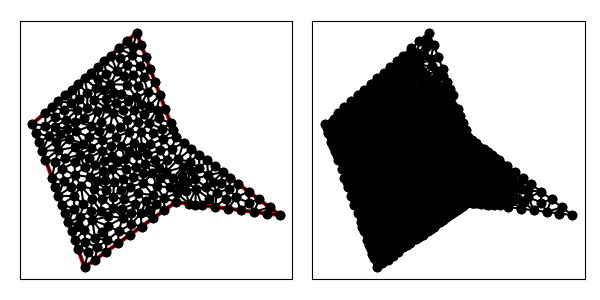

The file beside this chart, header and first rows:
1.100000000000000000e+01, 6.000000000000000000e+00, 1.900000000000000000e+01, 5.000000000000000000e+00, 1.100000000000000000e+01, 1.100000000000000000e+01, 8.000000000000000000e+00, 1.900000000000000000e+01, 0.000000000000000000e+00, 1.200000000000000000e+01, 4.000000000000000000e+00, 1.000000000000000000e+00, 1.660000000000000142e+01, 6.799999999999999822e+00, 1.580000000000000071e+01, 7.399999999999999467e+00, 1.562658758089384392e+01, 6.362772925594545548e+00, 1.600886252696461653e+01, 6.854257641864847983e+00, 1.000000000000000000e+00, 4.309699238946175237e-01
1.100000000000000000e+01, 6.000000000000000000e+00, 1.900000000000000000e+01, 5.000000000000000000e+00, 1.100000000000000000e+01, 1.100000000000000000e+01, 8.000000000000000000e+00, 1.900000000000000000e+01, 0.000000000000000000e+00, 1.200000000000000000e+01, 4.000000000000000000e+00, 1.000000000000000000e+00, 1.189438629252022395e+01, 7.509288573707133096e+00, 1.248285388068724266e+01, 7.787571498146372839e+00, 1.215199060771974260e+01, 8.382879846487679032e+00, 1.217641026030906914e+01, 7.893246639447061064e+00, 0.000000000000000000e+00, 3.166408824081545781e-02
1.100000000000000000e+01, 6.000000000000000000e+00, 1.900000000000000000e+01, 5.000000000000000000e+00, 1.100000000000000000e+01, 1.100000000000000000e+01, 8.000000000000000000e+00, 1.900000000000000000e+01, 0.000000000000000000e+00, 1.200000000000000000e+01, 4.000000000000000000e+00, 1.000000000000000000e+00, 6.143199897114492991e+00, 8.527513659007610158e+00, 5.548831216163999436e+00, 7.686529498218404477e+00, 6.270198708334482340e+00, 7.505554858692321751e+00, 5.987409940537658848e+00, 7.906532671972779092e+00, 0.000000000000000000e+00, 7.827838826738262035e-02
1.100000000000000000e+01, 6.000000000000000000e+00, 1.900000000000000000e+01, 5.000000000000000000e+00, 1.100000000000000000e+01, 1.100000000000000000e+01, 8.000000000000000000e+00, 1.900000000000000000e+01, 0.000000000000000000e+00, 1.200000000000000000e+01, 4.000000000000000000e+00, 1.000000000000000000e+00, 1.382421490204089842e+01, 7.525587708266709086e+00, 1.446331622227643621e+01, 7.492754963035245908e+00, 1.460000000000000142e+01, 8.299999999999998934e+00, 1.429584370810577809e+01, 7.772780890433985235e+00, 1.000000000000000000e+00, 1.928787383313112502e-01
1.100000000000000000e+01, 6.000000000000000000e+00, 1.900000000000000000e+01, 5.000000000000000000e+00, 1.100000000000000000e+01, 1.100000000000000000e+01, 8.000000000000000000e+00, 1.900000000000000000e+01, 0.000000000000000000e+00, 1.200000000000000000e+01, 4.000000000000000000e+00, 1.000000000000000000e+00, 1.819999999999999929e+01, 5.600000000000000533e+00, 1.701544424657266319e+01, 5.248069469178417101e+00, 1.800772212328633159e+01, 5.124034734589208107e+00, 1.774105545661966232e+01, 5.324034734589208284e+00, 1.000000000000000000e+00, 5.000000000000000000e-01
1.100000000000000000e+01, 6.000000000000000000e+00, 1.900000000000000000e+01, 5.000000000000000000e+00, 1.100000000000000000e+01, 1.100000000000000000e+01, 8.000000000000000000e+00, 1.900000000000000000e+01, 0.000000000000000000e+00, 1.200000000000000000e+01, 4.000000000000000000e+00, 1.000000000000000000e+00, 1.800772212328633159e+01, 5.124034734589208107e+00, 1.900000000000000000e+01, 5.000000000000000000e+00, 1.819999999999999929e+01, 5.600000000000000533e+00, 1.840257404109544481e+01, 5.241344911529736805e+00, 1.000000000000000000e+00, 5.000000000000000000e-01
1.100000000000000000e+01, 6.000000000000000000e+00, 1.900000000000000000e+01, 5.000000000000000000e+00, 1.100000000000000000e+01, 1.100000000000000000e+01, 8.000000000000000000e+00, 1.900000000000000000e+01, 0.000000000000000000e+00, 1.200000000000000000e+01, 4.000000000000000000e+00, 1.000000000000000000e+00, 1.701544424657266319e+01, 5.248069469178417101e+00, 1.819999999999999929e+01, 5.600000000000000533e+00, 1.739999999999999858e+01, 6.200000000000001066e+00, 1.753848141552422035e+01, 5.682689823059472900e+00, 1.000000000000000000e+00, 5.000000000000000000e-01
1.100000000000000000e+01, 6.000000000000000000e+00, 1.900000000000000000e+01, 5.000000000000000000e+00, 1.100000000000000000e+01, 1.100000000000000000e+01, 8.000000000000000000e+00, 1.900000000000000000e+01, 0.000000000000000000e+00, 1.200000000000000000e+01, 4.000000000000000000e+00, 1.000000000000000000e+00, 1.562658758089384392e+01, 6.362772925594545548e+00, 1.602316636985899834e+01, 5.372104203767625208e+00, 1.660165334438804408e+01, 5.968871125850725434e+00, 1.608380243171362878e+01, 5.901249418404298730e+00, 1.000000000000000000e+00, 4.309699238946175237e-01
1.100000000000000000e+01, 6.000000000000000000e+00, 1.900000000000000000e+01, 5.000000000000000000e+00, 1.100000000000000000e+01, 1.100000000000000000e+01, 8.000000000000000000e+00, 1.900000000000000000e+01, 0.000000000000000000e+00, 1.200000000000000000e+01, 4.000000000000000000e+00, 1.000000000000000000e+00, 1.660165334438804408e+01, 5.968871125850725434e+00, 1.701544424657266319e+01, 5.248069469178417101e+00, 1.739999999999999858e+01, 6.200000000000001066e+00, 1.700569919698690313e+01, 5.805646865009715718e+00, 1.000000000000000000e+00, 5.000000000000000000e-01
1.100000000000000000e+01, 6.000000000000000000e+00, 1.900000000000000000e+01, 5.000000000000000000e+00, 1.100000000000000000e+01, 1.100000000000000000e+01, 8.000000000000000000e+00, 1.900000000000000000e+01, 0.000000000000000000e+00, 1.200000000000000000e+01, 4.000000000000000000e+00, 1.000000000000000000e+00, 1.010901872328912354e+01, 6.322373787395227041e+00, 1.100000000000000000e+01, 6.000000000000000000e+00, 1.110487989051361879e+01, 6.682709545281480423e+00, 1.073796620460091411e+01, 6.335027777558902784e+00, 1.000000000000000000e+00, 1.030996565522617099e-02
1.100000000000000000e+01, 6.000000000000000000e+00, 1.900000000000000000e+01, 5.000000000000000000e+00, 1.100000000000000000e+01, 1.100000000000000000e+01, 8.000000000000000000e+00, 1.900000000000000000e+01, 0.000000000000000000e+00, 1.200000000000000000e+01, 4.000000000000000000e+00, 1.000000000000000000e+00, 1.200772212328633159e+01, 5.874034734589208995e+00, 1.110487989051361879e+01, 6.682709545281480423e+00, 1.100000000000000000e+01, 6.000000000000000000e+00, 1.137086733793331739e+01, 6.185581426623563139e+00, 1.000000000000000000e+00, 1.030996565522617099e-02
1.100000000000000000e+01, 6.000000000000000000e+00, 1.900000000000000000e+01, 5.000000000000000000e+00, 1.100000000000000000e+01, 1.100000000000000000e+01, 8.000000000000000000e+00, 1.900000000000000000e+01, 0.000000000000000000e+00, 1.200000000000000000e+01, 4.000000000000000000e+00, 1.000000000000000000e+00, 1.503088849314532993e+01, 5.496138938356834203e+00, 1.562658758089384392e+01, 6.362772925594545548e+00, 1.482574675917993545e+01, 6.275197559660495195e+00, 1.516107427773970251e+01, 6.044703141203958019e+00, 1.000000000000000000e+00, 3.145923064879215247e-01
1.100000000000000000e+01, 6.000000000000000000e+00, 1.900000000000000000e+01, 5.000000000000000000e+00, 1.100000000000000000e+01, 1.100000000000000000e+01, 8.000000000000000000e+00, 1.900000000000000000e+01, 0.000000000000000000e+00, 1.200000000000000000e+01, 4.000000000000000000e+00, 1.000000000000000000e+00, 1.254005432288937882e+01, 7.007172309911662289e+00, 1.248285388068724266e+01, 7.787571498146372839e+00, 1.189438629252022395e+01, 7.509288573707133096e+00, 1.230576483203228122e+01, 7.434677460588389408e+00, 0.000000000000000000e+00, 3.166408824081545781e-02
1.100000000000000000e+01, 6.000000000000000000e+00, 1.900000000000000000e+01, 5.000000000000000000e+00, 1.100000000000000000e+01, 1.100000000000000000e+01, 8.000000000000000000e+00, 1.900000000000000000e+01, 0.000000000000000000e+00, 1.200000000000000000e+01, 4.000000000000000000e+00, 1.000000000000000000e+00, 1.660000000000000142e+01, 6.799999999999999822e+00, 1.562658758089384392e+01, 6.362772925594545548e+00, 1.660165334438804408e+01, 5.968871125850725434e+00, 1.627608030842729647e+01, 6.377214683815090268e+00, 1.000000000000000000e+00, 4.309699238946175237e-01
1.100000000000000000e+01, 6.000000000000000000e+00, 1.900000000000000000e+01, 5.000000000000000000e+00, 1.100000000000000000e+01, 1.100000000000000000e+01, 8.000000000000000000e+00, 1.900000000000000000e+01, 0.000000000000000000e+00, 1.200000000000000000e+01, 4.000000000000000000e+00, 1.000000000000000000e+00, 1.701544424657266319e+01, 5.248069469178417101e+00, 1.660165334438804408e+01, 5.968871125850725434e+00, 1.602316636985899834e+01, 5.372104203767625208e+00, 1.654675465360656972e+01, 5.529681599598923469e+00, 1.000000000000000000e+00, 5.000000000000000000e-01
1.100000000000000000e+01, 6.000000000000000000e+00, 1.900000000000000000e+01, 5.000000000000000000e+00, 1.100000000000000000e+01, 1.100000000000000000e+01, 8.000000000000000000e+00, 1.900000000000000000e+01, 0.000000000000000000e+00, 1.200000000000000000e+01, 4.000000000000000000e+00, 1.000000000000000000e+00, 1.739999999999999858e+01, 6.200000000000001066e+00, 1.660000000000000142e+01, 6.799999999999999822e+00, 1.660165334438804408e+01, 5.968871125850725434e+00, 1.686721778146268136e+01, 6.322957041950242107e+00, 1.000000000000000000e+00, 5.000000000000000000e-01
1.100000000000000000e+01, 6.000000000000000000e+00, 1.900000000000000000e+01, 5.000000000000000000e+00, 1.100000000000000000e+01, 1.100000000000000000e+01, 8.000000000000000000e+00, 1.900000000000000000e+01, 0.000000000000000000e+00, 1.200000000000000000e+01, 4.000000000000000000e+00, 1.000000000000000000e+00, 1.520000000000000107e+01, 7.849999999999999645e+00, 1.460000000000000142e+01, 8.299999999999998934e+00, 1.446331622227643621e+01, 7.492754963035245908e+00, 1.475443874075881467e+01, 7.880918321011748162e+00, 1.000000000000000000e+00, 1.928787383313112502e-01
1.100000000000000000e+01, 6.000000000000000000e+00, 1.900000000000000000e+01, 5.000000000000000000e+00, 1.100000000000000000e+01, 1.100000000000000000e+01, 8.000000000000000000e+00, 1.900000000000000000e+01, 0.000000000000000000e+00, 1.200000000000000000e+01, 4.000000000000000000e+00, 1.000000000000000000e+00, 1.602316636985899834e+01, 5.372104203767625208e+00, 1.562658758089384392e+01, 6.362772925594545548e+00, 1.503088849314532993e+01, 5.496138938356834203e+00, 1.556021414796605740e+01, 5.743672022573001357e+00, 1.000000000000000000e+00, 4.309699238946175237e-01
1.100000000000000000e+01, 6.000000000000000000e+00, 1.900000000000000000e+01, 5.000000000000000000e+00, 1.100000000000000000e+01, 1.100000000000000000e+01, 8.000000000000000000e+00, 1.900000000000000000e+01, 0.000000000000000000e+00, 1.200000000000000000e+01, 4.000000000000000000e+00, 1.000000000000000000e+00, 1.520000000000000107e+01, 7.849999999999999645e+00, 1.446331622227643621e+01, 7.492754963035245908e+00, 1.510208318419149442e+01, 7.020175758359981089e+00, 1.492179980215597546e+01, 7.454310240465075843e+00, 1.000000000000000000e+00, 1.928787383313112502e-01
1.100000000000000000e+01, 6.000000000000000000e+00, 1.900000000000000000e+01, 5.000000000000000000e+00, 1.100000000000000000e+01, 1.100000000000000000e+01, 8.000000000000000000e+00, 1.900000000000000000e+01, 0.000000000000000000e+00, 1.200000000000000000e+01, 4.000000000000000000e+00, 1.000000000000000000e+00, 1.402316636985899834e+01, 5.622104203767625208e+00, 1.503088849314532993e+01, 5.496138938356834203e+00, 1.482574675917993545e+01, 6.275197559660495195e+00, 1.462660054072808613e+01, 5.797813567261651535e+00, 1.000000000000000000e+00, 3.145923064879215247e-01
1.100000000000000000e+01, 6.000000000000000000e+00, 1.900000000000000000e+01, 5.000000000000000000e+00, 1.100000000000000000e+01, 1.100000000000000000e+01, 8.000000000000000000e+00, 1.900000000000000000e+01, 0.000000000000000000e+00, 1.200000000000000000e+01, 4.000000000000000000e+00, 1.000000000000000000e+00, 1.349183168190887727e+01, 8.072442242545168511e+00, 1.382421490204089842e+01, 7.525587708266709086e+00, 1.460000000000000142e+01, 8.299999999999998934e+00, 1.397201552798325963e+01, 7.966009983603957956e+00, 1.000000000000000000e+00, 1.691971041607657489e-01
1.100000000000000000e+01, 6.000000000000000000e+00, 1.900000000000000000e+01, 5.000000000000000000e+00, 1.100000000000000000e+01, 1.100000000000000000e+01, 8.000000000000000000e+00, 1.900000000000000000e+01, 0.000000000000000000e+00, 1.200000000000000000e+01, 4.000000000000000000e+00, 1.000000000000000000e+00, 1.510208318419149442e+01, 7.020175758359981089e+00, 1.562658758089384392e+01, 6.362772925594545548e+00, 1.580000000000000071e+01, 7.399999999999999467e+00, 1.550955692169511302e+01, 6.927649561318175664e+00, 1.000000000000000000e+00, 3.044889366949039000e-01
1.100000000000000000e+01, 6.000000000000000000e+00, 1.900000000000000000e+01, 5.000000000000000000e+00, 1.100000000000000000e+01, 1.100000000000000000e+01, 8.000000000000000000e+00, 1.900000000000000000e+01, 0.000000000000000000e+00, 1.200000000000000000e+01, 4.000000000000000000e+00, 1.000000000000000000e+00, 1.402316636985899834e+01, 5.622104203767625208e+00, 1.416184628279687985e+01, 6.731543507270684401e+00, 1.358864526468477330e+01, 6.239806488224550307e+00, 1.392455263911354990e+01, 6.197818066420953009e+00, 1.000000000000000000e+00, 9.151939861536834142e-02
1.100000000000000000e+01, 6.000000000000000000e+00, 1.900000000000000000e+01, 5.000000000000000000e+00, 1.100000000000000000e+01, 1.100000000000000000e+01, 8.000000000000000000e+00, 1.900000000000000000e+01, 0.000000000000000000e+00, 1.200000000000000000e+01, 4.000000000000000000e+00, 1.000000000000000000e+00, 1.349183168190887727e+01, 8.072442242545168511e+00, 1.400000000000000000e+01, 8.750000000000000000e+00, 1.340000000000000036e+01, 9.199999999999999289e+00, 1.363061056063629195e+01, 8.674147414181723192e+00, 1.000000000000000000e+00, 1.691971041607657489e-01
1.100000000000000000e+01, 6.000000000000000000e+00, 1.900000000000000000e+01, 5.000000000000000000e+00, 1.100000000000000000e+01, 1.100000000000000000e+01, 8.000000000000000000e+00, 1.900000000000000000e+01, 0.000000000000000000e+00, 1.200000000000000000e+01, 4.000000000000000000e+00, 1.000000000000000000e+00, 1.416184628279687985e+01, 6.731543507270684401e+00, 1.510208318419149442e+01, 7.020175758359981089e+00, 1.446331622227643621e+01, 7.492754963035245908e+00, 1.457574856308826838e+01, 7.081491409555304095e+00, 0.000000000000000000e+00, 1.928787383313112502e-01
1.100000000000000000e+01, 6.000000000000000000e+00, 1.900000000000000000e+01, 5.000000000000000000e+00, 1.100000000000000000e+01, 1.100000000000000000e+01, 8.000000000000000000e+00, 1.900000000000000000e+01, 0.000000000000000000e+00, 1.200000000000000000e+01, 4.000000000000000000e+00, 1.000000000000000000e+00, 1.416184628279687985e+01, 6.731543507270684401e+00, 1.402316636985899834e+01, 5.622104203767625208e+00, 1.482574675917993545e+01, 6.275197559660495195e+00, 1.433691980394527121e+01, 6.209615090232934342e+00, 1.000000000000000000e+00, 2.575519084840566242e-01
1.100000000000000000e+01, 6.000000000000000000e+00, 1.900000000000000000e+01, 5.000000000000000000e+00, 1.100000000000000000e+01, 1.100000000000000000e+01, 8.000000000000000000e+00, 1.900000000000000000e+01, 0.000000000000000000e+00, 1.200000000000000000e+01, 4.000000000000000000e+00, 1.000000000000000000e+00, 1.510208318419149442e+01, 7.020175758359981089e+00, 1.416184628279687985e+01, 6.731543507270684401e+00, 1.482574675917993545e+01, 6.275197559660495195e+00, 1.469655874205610324e+01, 6.675638941763719636e+00, 0.000000000000000000e+00, 2.575519084840566242e-01
1.100000000000000000e+01, 6.000000000000000000e+00, 1.900000000000000000e+01, 5.000000000000000000e+00, 1.100000000000000000e+01, 1.100000000000000000e+01, 8.000000000000000000e+00, 1.900000000000000000e+01, 0.000000000000000000e+00, 1.200000000000000000e+01, 4.000000000000000000e+00, 1.000000000000000000e+00, 1.280274239884467313e+01, 8.583839149211673458e+00, 1.248285388068724266e+01, 7.787571498146372839e+00, 1.349183168190887727e+01, 8.072442242545168511e+00, 1.292580932048026376e+01, 8.147950963301072491e+00, 0.000000000000000000e+00, 4.279067664227607232e-02
1.100000000000000000e+01, 6.000000000000000000e+00, 1.900000000000000000e+01, 5.000000000000000000e+00, 1.100000000000000000e+01, 1.100000000000000000e+01, 8.000000000000000000e+00, 1.900000000000000000e+01, 0.000000000000000000e+00, 1.200000000000000000e+01, 4.000000000000000000e+00, 1.000000000000000000e+00, 1.416184628279687985e+01, 6.731543507270684401e+00, 1.331049340922470314e+01, 7.143987505823180761e+00, 1.358864526468477330e+01, 6.239806488224550307e+00, 1.368699498556878602e+01, 6.705112500439471823e+00, 0.000000000000000000e+00, 9.151939861536834142e-02
1.100000000000000000e+01, 6.000000000000000000e+00, 1.900000000000000000e+01, 5.000000000000000000e+00, 1.100000000000000000e+01, 1.100000000000000000e+01, 8.000000000000000000e+00, 1.900000000000000000e+01, 0.000000000000000000e+00, 1.200000000000000000e+01, 4.000000000000000000e+00, 1.000000000000000000e+00, 1.446331622227643621e+01, 7.492754963035245908e+00, 1.382421490204089842e+01, 7.525587708266709086e+00, 1.416184628279687985e+01, 6.731543507270684401e+00, 1.414979246903807031e+01, 7.249962059524212243e+00, 0.000000000000000000e+00, 1.928787383313112502e-01
1.100000000000000000e+01, 6.000000000000000000e+00, 1.900000000000000000e+01, 5.000000000000000000e+00, 1.100000000000000000e+01, 1.100000000000000000e+01, 8.000000000000000000e+00, 1.900000000000000000e+01, 0.000000000000000000e+00, 1.200000000000000000e+01, 4.000000000000000000e+00, 1.000000000000000000e+00, 1.301544424657266497e+01, 5.748069469178417101e+00, 1.402316636985899834e+01, 5.622104203767625208e+00, 1.358864526468477330e+01, 6.239806488224550307e+00, 1.354241862703881161e+01, 5.869993387056863021e+00, 1.000000000000000000e+00, 9.151939861536834142e-02
1.100000000000000000e+01, 6.000000000000000000e+00, 1.900000000000000000e+01, 5.000000000000000000e+00, 1.100000000000000000e+01, 1.100000000000000000e+01, 8.000000000000000000e+00, 1.900000000000000000e+01, 0.000000000000000000e+00, 1.200000000000000000e+01, 4.000000000000000000e+00, 1.000000000000000000e+00, 1.331049340922470314e+01, 7.143987505823180761e+00, 1.349183168190887727e+01, 8.072442242545168511e+00, 1.248285388068724266e+01, 7.787571498146372839e+00, 1.309505965727360888e+01, 7.668000415504907075e+00, 0.000000000000000000e+00, 4.279067664227607232e-02
1.100000000000000000e+01, 6.000000000000000000e+00, 1.900000000000000000e+01, 5.000000000000000000e+00, 1.100000000000000000e+01, 1.100000000000000000e+01, 8.000000000000000000e+00, 1.900000000000000000e+01, 0.000000000000000000e+00, 1.200000000000000000e+01, 4.000000000000000000e+00, 1.000000000000000000e+00, 1.358864526468477330e+01, 6.239806488224550307e+00, 1.331049340922470314e+01, 7.143987505823180761e+00, 1.254005432288937882e+01, 7.007172309911662289e+00, 1.314639766559961664e+01, 6.796988767986465341e+00, 0.000000000000000000e+00, 6.248061343693848968e-02
1.100000000000000000e+01, 6.000000000000000000e+00, 1.900000000000000000e+01, 5.000000000000000000e+00, 1.100000000000000000e+01, 1.100000000000000000e+01, 8.000000000000000000e+00, 1.900000000000000000e+01, 0.000000000000000000e+00, 1.200000000000000000e+01, 4.000000000000000000e+00, 1.000000000000000000e+00, 1.349183168190887727e+01, 8.072442242545168511e+00, 1.331049340922470314e+01, 7.143987505823180761e+00, 1.382421490204089842e+01, 7.525587708266709086e+00, 1.354217999772482806e+01, 7.580672485545019157e+00, 0.000000000000000000e+00, 1.691971041607657489e-01
1.100000000000000000e+01, 6.000000000000000000e+00, 1.900000000000000000e+01, 5.000000000000000000e+00, 1.100000000000000000e+01, 1.100000000000000000e+01, 8.000000000000000000e+00, 1.900000000000000000e+01, 0.000000000000000000e+00, 1.200000000000000000e+01, 4.000000000000000000e+00, 1.000000000000000000e+00, 1.416184628279687985e+01, 6.731543507270684401e+00, 1.382421490204089842e+01, 7.525587708266709086e+00, 1.331049340922470314e+01, 7.143987505823180761e+00, 1.376551819802082832e+01, 7.133706240453524750e+00, 0.000000000000000000e+00, 1.826654925954261377e-01
1.100000000000000000e+01, 6.000000000000000000e+00, 1.900000000000000000e+01, 5.000000000000000000e+00, 1.100000000000000000e+01, 1.100000000000000000e+01, 8.000000000000000000e+00, 1.900000000000000000e+01, 0.000000000000000000e+00, 1.200000000000000000e+01, 4.000000000000000000e+00, 1.000000000000000000e+00, 1.280000000000000071e+01, 9.649999999999998579e+00, 1.207283058097199024e+01, 9.115045608825852241e+00, 1.280274239884467313e+01, 8.583839149211673458e+00, 1.255852432660555529e+01, 9.116294919345842018e+00, 1.000000000000000000e+00, 5.295345723254542974e-02
1.100000000000000000e+01, 6.000000000000000000e+00, 1.900000000000000000e+01, 5.000000000000000000e+00, 1.100000000000000000e+01, 1.100000000000000000e+01, 8.000000000000000000e+00, 1.900000000000000000e+01, 0.000000000000000000e+00, 1.200000000000000000e+01, 4.000000000000000000e+00, 1.000000000000000000e+00, 1.058742414007343946e+01, 7.140237316011285529e+00, 1.110487989051361879e+01, 6.682709545281480423e+00, 1.123773461218185155e+01, 7.346151215549680202e+00, 1.097667954758963837e+01, 7.056366025614148718e+00, 0.000000000000000000e+00, 1.030996565522617099e-02
1.100000000000000000e+01, 6.000000000000000000e+00, 1.900000000000000000e+01, 5.000000000000000000e+00, 1.100000000000000000e+01, 1.100000000000000000e+01, 8.000000000000000000e+00, 1.900000000000000000e+01, 0.000000000000000000e+00, 1.200000000000000000e+01, 4.000000000000000000e+00, 1.000000000000000000e+00, 1.280274239884467313e+01, 8.583839149211673458e+00, 1.349183168190887727e+01, 8.072442242545168511e+00, 1.340000000000000036e+01, 9.199999999999999289e+00, 1.323152469358451633e+01, 8.618760463918947679e+00, 1.000000000000000000e+00, 8.095100584538848787e-02
1.100000000000000000e+01, 6.000000000000000000e+00, 1.900000000000000000e+01, 5.000000000000000000e+00, 1.100000000000000000e+01, 1.100000000000000000e+01, 8.000000000000000000e+00, 1.900000000000000000e+01, 0.000000000000000000e+00, 1.200000000000000000e+01, 4.000000000000000000e+00, 1.000000000000000000e+00, 1.076264483485907419e+01, 7.827913532881781933e+00, 1.123773461218185155e+01, 7.346151215549680202e+00, 1.145387484614463602e+01, 7.988543363948870990e+00, 1.115141809772852177e+01, 7.720869370793444375e+00, 0.000000000000000000e+00, 2.148266131068890875e-02
1.100000000000000000e+01, 6.000000000000000000e+00, 1.900000000000000000e+01, 5.000000000000000000e+00, 1.100000000000000000e+01, 1.100000000000000000e+01, 8.000000000000000000e+00, 1.900000000000000000e+01, 0.000000000000000000e+00, 1.200000000000000000e+01, 4.000000000000000000e+00, 1.000000000000000000e+00, 9.692825430144750953e+00, 8.639351587410393662e+00, 1.029275745126663111e+01, 9.226720214734578818e+00, 9.400666725134600554e+00, 9.219023377840839473e+00, 9.795416535515327539e+00, 9.028365059995271835e+00, 0.000000000000000000e+00, 4.730811495798485644e-02
1.100000000000000000e+01, 6.000000000000000000e+00, 1.900000000000000000e+01, 5.000000000000000000e+00, 1.100000000000000000e+01, 1.100000000000000000e+01, 8.000000000000000000e+00, 1.900000000000000000e+01, 0.000000000000000000e+00, 1.200000000000000000e+01, 4.000000000000000000e+00, 1.000000000000000000e+00, 1.349183168190887727e+01, 8.072442242545168511e+00, 1.460000000000000142e+01, 8.299999999999998934e+00, 1.400000000000000000e+01, 8.750000000000000000e+00, 1.403061056063629231e+01, 8.374147414181722482e+00, 1.000000000000000000e+00, 1.691971041607657489e-01
1.100000000000000000e+01, 6.000000000000000000e+00, 1.900000000000000000e+01, 5.000000000000000000e+00, 1.100000000000000000e+01, 1.100000000000000000e+01, 8.000000000000000000e+00, 1.900000000000000000e+01, 0.000000000000000000e+00, 1.200000000000000000e+01, 4.000000000000000000e+00, 1.000000000000000000e+00, 1.207283058097199024e+01, 9.115045608825852241e+00, 1.153723608134278145e+01, 8.676034084564935966e+00, 1.215199060771974260e+01, 8.382879846487679032e+00, 1.192068575667817321e+01, 8.724653179959489080e+00, 0.000000000000000000e+00, 3.844341667767866427e-02
1.100000000000000000e+01, 6.000000000000000000e+00, 1.900000000000000000e+01, 5.000000000000000000e+00, 1.100000000000000000e+01, 1.100000000000000000e+01, 8.000000000000000000e+00, 1.900000000000000000e+01, 0.000000000000000000e+00, 1.200000000000000000e+01, 4.000000000000000000e+00, 1.000000000000000000e+00, 1.301544424657266497e+01, 5.748069469178417101e+00, 1.254005432288937882e+01, 7.007172309911662289e+00, 1.251158318492949917e+01, 5.811052101883812604e+00, 1.268902725146384824e+01, 6.188764626991297035e+00, 1.000000000000000000e+00, 6.248061343693848968e-02
1.100000000000000000e+01, 6.000000000000000000e+00, 1.900000000000000000e+01, 5.000000000000000000e+00, 1.100000000000000000e+01, 1.100000000000000000e+01, 8.000000000000000000e+00, 1.900000000000000000e+01, 0.000000000000000000e+00, 1.200000000000000000e+01, 4.000000000000000000e+00, 1.000000000000000000e+00, 1.219999999999999929e+01, 1.009999999999999964e+01, 1.118375414137065782e+01, 9.271553273660046557e+00, 1.207283058097199024e+01, 9.115045608825852241e+00, 1.181886157411421578e+01, 9.495532960828633406e+00, 1.000000000000000000e+00, 5.295345723254542974e-02
1.100000000000000000e+01, 6.000000000000000000e+00, 1.900000000000000000e+01, 5.000000000000000000e+00, 1.100000000000000000e+01, 1.100000000000000000e+01, 8.000000000000000000e+00, 1.900000000000000000e+01, 0.000000000000000000e+00, 1.200000000000000000e+01, 4.000000000000000000e+00, 1.000000000000000000e+00, 1.280274239884467313e+01, 8.583839149211673458e+00, 1.340000000000000036e+01, 9.199999999999999289e+00, 1.280000000000000071e+01, 9.649999999999998579e+00, 1.300091413294822473e+01, 9.144613049737223776e+00, 1.000000000000000000e+00, 8.095100584538848787e-02
1.100000000000000000e+01, 6.000000000000000000e+00, 1.900000000000000000e+01, 5.000000000000000000e+00, 1.100000000000000000e+01, 1.100000000000000000e+01, 8.000000000000000000e+00, 1.900000000000000000e+01, 0.000000000000000000e+00, 1.200000000000000000e+01, 4.000000000000000000e+00, 1.000000000000000000e+00, 1.248285388068724266e+01, 7.787571498146372839e+00, 1.254005432288937882e+01, 7.007172309911662289e+00, 1.331049340922470314e+01, 7.143987505823180761e+00, 1.277780053760044154e+01, 7.312910437960405297e+00, 0.000000000000000000e+00, 4.279067664227607232e-02
1.100000000000000000e+01, 6.000000000000000000e+00, 1.900000000000000000e+01, 5.000000000000000000e+00, 1.100000000000000000e+01, 1.100000000000000000e+01, 8.000000000000000000e+00, 1.900000000000000000e+01, 0.000000000000000000e+00, 1.200000000000000000e+01, 4.000000000000000000e+00, 1.000000000000000000e+00, 1.110487989051361879e+01, 6.682709545281480423e+00, 1.176960577447158762e+01, 6.870410407956354604e+00, 1.123773461218185155e+01, 7.346151215549680202e+00, 1.137074009238902050e+01, 6.966423722929171447e+00, 0.000000000000000000e+00, 1.030996565522617099e-02
1.100000000000000000e+01, 6.000000000000000000e+00, 1.900000000000000000e+01, 5.000000000000000000e+00, 1.100000000000000000e+01, 1.100000000000000000e+01, 8.000000000000000000e+00, 1.900000000000000000e+01, 0.000000000000000000e+00, 1.200000000000000000e+01, 4.000000000000000000e+00, 1.000000000000000000e+00, 1.254005432288937882e+01, 7.007172309911662289e+00, 1.189438629252022395e+01, 7.509288573707133096e+00, 1.176960577447158762e+01, 6.870410407956354604e+00, 1.206801546329373132e+01, 7.128957097191715775e+00, 0.000000000000000000e+00, 2.685299775563404837e-02
1.100000000000000000e+01, 6.000000000000000000e+00, 1.900000000000000000e+01, 5.000000000000000000e+00, 1.100000000000000000e+01, 1.100000000000000000e+01, 8.000000000000000000e+00, 1.900000000000000000e+01, 0.000000000000000000e+00, 1.200000000000000000e+01, 4.000000000000000000e+00, 1.000000000000000000e+00, 1.153723608134278145e+01, 8.676034084564935966e+00, 1.026618517746428516e+01, 8.334992106388813937e+00, 1.076264483485907419e+01, 7.827913532881781933e+00, 1.085535536455537908e+01, 8.279646574611843945e+00, 0.000000000000000000e+00, 3.005245336467192441e-02
1.100000000000000000e+01, 6.000000000000000000e+00, 1.900000000000000000e+01, 5.000000000000000000e+00, 1.100000000000000000e+01, 1.100000000000000000e+01, 8.000000000000000000e+00, 1.900000000000000000e+01, 0.000000000000000000e+00, 1.200000000000000000e+01, 4.000000000000000000e+00, 1.000000000000000000e+00, 9.250000000000000000e+00, 4.750000000000000000e+00, 1.012500000000000000e+01, 5.375000000000000000e+00, 9.470840832344135762e+00, 5.837786657480394048e+00, 9.615280277448045254e+00, 5.320928885826798016e+00, 0.000000000000000000e+00, 2.233500980315297410e-02
1.100000000000000000e+01, 6.000000000000000000e+00, 1.900000000000000000e+01, 5.000000000000000000e+00, 1.100000000000000000e+01, 1.100000000000000000e+01, 8.000000000000000000e+00, 1.900000000000000000e+01, 0.000000000000000000e+00, 1.200000000000000000e+01, 4.000000000000000000e+00, 1.000000000000000000e+00, 1.200772212328633159e+01, 5.874034734589208995e+00, 1.254005432288937882e+01, 7.007172309911662289e+00, 1.176960577447158762e+01, 6.870410407956354604e+00, 1.210579407354909875e+01, 6.583872484152408333e+00, 1.000000000000000000e+00, 2.685299775563404837e-02
1.100000000000000000e+01, 6.000000000000000000e+00, 1.900000000000000000e+01, 5.000000000000000000e+00, 1.100000000000000000e+01, 1.100000000000000000e+01, 8.000000000000000000e+00, 1.900000000000000000e+01, 0.000000000000000000e+00, 1.200000000000000000e+01, 4.000000000000000000e+00, 1.000000000000000000e+00, 1.110487989051361879e+01, 6.682709545281480423e+00, 1.200772212328633159e+01, 5.874034734589208995e+00, 1.176960577447158762e+01, 6.870410407956354604e+00, 1.162740259609051208e+01, 6.475718229275680748e+00, 1.000000000000000000e+00, 1.030996565522617099e-02
1.100000000000000000e+01, 6.000000000000000000e+00, 1.900000000000000000e+01, 5.000000000000000000e+00, 1.100000000000000000e+01, 1.100000000000000000e+01, 8.000000000000000000e+00, 1.900000000000000000e+01, 0.000000000000000000e+00, 1.200000000000000000e+01, 4.000000000000000000e+00, 1.000000000000000000e+00, 1.358864526468477330e+01, 6.239806488224550307e+00, 1.254005432288937882e+01, 7.007172309911662289e+00, 1.301544424657266497e+01, 5.748069469178417101e+00, 1.304804794471560569e+01, 6.331682755771542936e+00, 1.000000000000000000e+00, 6.248061343693848968e-02
1.100000000000000000e+01, 6.000000000000000000e+00, 1.900000000000000000e+01, 5.000000000000000000e+00, 1.100000000000000000e+01, 1.100000000000000000e+01, 8.000000000000000000e+00, 1.900000000000000000e+01, 0.000000000000000000e+00, 1.200000000000000000e+01, 4.000000000000000000e+00, 1.000000000000000000e+00, 1.123773461218185155e+01, 7.346151215549680202e+00, 1.176960577447158762e+01, 6.870410407956354604e+00, 1.189438629252022395e+01, 7.509288573707133096e+00, 1.163390889305788711e+01, 7.241950065737722930e+00, 0.000000000000000000e+00, 2.148266131068890875e-02
1.100000000000000000e+01, 6.000000000000000000e+00, 1.900000000000000000e+01, 5.000000000000000000e+00, 1.100000000000000000e+01, 1.100000000000000000e+01, 8.000000000000000000e+00, 1.900000000000000000e+01, 0.000000000000000000e+00, 1.200000000000000000e+01, 4.000000000000000000e+00, 1.000000000000000000e+00, 1.010901872328912354e+01, 6.322373787395227041e+00, 1.110487989051361879e+01, 6.682709545281480423e+00, 1.058742414007343946e+01, 7.140237316011285529e+00, 1.060044091795872667e+01, 6.715106882895997664e+00, 0.000000000000000000e+00, 1.030996565522617099e-02
1.100000000000000000e+01, 6.000000000000000000e+00, 1.900000000000000000e+01, 5.000000000000000000e+00, 1.100000000000000000e+01, 1.100000000000000000e+01, 8.000000000000000000e+00, 1.900000000000000000e+01, 0.000000000000000000e+00, 1.200000000000000000e+01, 4.000000000000000000e+00, 1.000000000000000000e+00, 1.562658758089384392e+01, 6.362772925594545548e+00, 1.510208318419149442e+01, 7.020175758359981089e+00, 1.482574675917993545e+01, 6.275197559660495195e+00, 1.518480584142175793e+01, 6.552715414538340610e+00, 0.000000000000000000e+00, 3.044889366949039000e-01
1.100000000000000000e+01, 6.000000000000000000e+00, 1.900000000000000000e+01, 5.000000000000000000e+00, 1.100000000000000000e+01, 1.100000000000000000e+01, 8.000000000000000000e+00, 1.900000000000000000e+01, 0.000000000000000000e+00, 1.200000000000000000e+01, 4.000000000000000000e+00, 1.000000000000000000e+00, 1.254005432288937882e+01, 7.007172309911662289e+00, 1.200772212328633159e+01, 5.874034734589208995e+00, 1.251158318492949917e+01, 5.811052101883812604e+00, 1.235311987703506986e+01, 6.230753048794895221e+00, 1.000000000000000000e+00, 6.248061343693848968e-02
1.100000000000000000e+01, 6.000000000000000000e+00, 1.900000000000000000e+01, 5.000000000000000000e+00, 1.100000000000000000e+01, 1.100000000000000000e+01, 8.000000000000000000e+00, 1.900000000000000000e+01, 0.000000000000000000e+00, 1.200000000000000000e+01, 4.000000000000000000e+00, 1.000000000000000000e+00, 1.520000000000000107e+01, 7.849999999999999645e+00, 1.510208318419149442e+01, 7.020175758359981089e+00, 1.580000000000000071e+01, 7.399999999999999467e+00, 1.536736106139716718e+01, 7.423391919453326437e+00, 1.000000000000000000e+00, 3.044889366949039000e-01
1.100000000000000000e+01, 6.000000000000000000e+00, 1.900000000000000000e+01, 5.000000000000000000e+00, 1.100000000000000000e+01, 1.100000000000000000e+01, 8.000000000000000000e+00, 1.900000000000000000e+01, 0.000000000000000000e+00, 1.200000000000000000e+01, 4.000000000000000000e+00, 1.000000000000000000e+00, 7.249959097853214018e+00, 1.501205133686759297e+01, 7.062700661315538753e+00, 1.567061611715813463e+01, 5.981147714115662595e+00, 1.504467750970696649e+01, 6.764602491094805714e+00, 1.524244832124423077e+01, 0.000000000000000000e+00, 2.001255568468011947e-01
1.100000000000000000e+01, 6.000000000000000000e+00, 1.900000000000000000e+01, 5.000000000000000000e+00, 1.100000000000000000e+01, 1.100000000000000000e+01, 8.000000000000000000e+00, 1.900000000000000000e+01, 0.000000000000000000e+00, 1.200000000000000000e+01, 4.000000000000000000e+00, 1.000000000000000000e+00, 5.234903379202457074e+00, 5.325748657251748952e+00, 5.829240678663153652e+00, 4.910992504070319065e+00, 6.159906127170605039e+00, 5.555910989846202241e+00, 5.741350061678738292e+00, 5.264217383722757049e+00, 0.000000000000000000e+00, 7.647054610367731708e-02
1.100000000000000000e+01, 6.000000000000000000e+00, 1.900000000000000000e+01, 5.000000000000000000e+00, 1.100000000000000000e+01, 1.100000000000000000e+01, 8.000000000000000000e+00, 1.900000000000000000e+01, 0.000000000000000000e+00, 1.200000000000000000e+01, 4.000000000000000000e+00, 1.000000000000000000e+00, 9.253521508914932525e+00, 6.534938791772735733e+00, 9.470840832344135762e+00, 5.837786657480394048e+00, 1.010901872328912354e+01, 6.322373787395227041e+00, 9.611127021516063351e+00, 6.231699745549452274e+00, 0.000000000000000000e+00, 1.668057960643574977e-02
... 367 more rows
